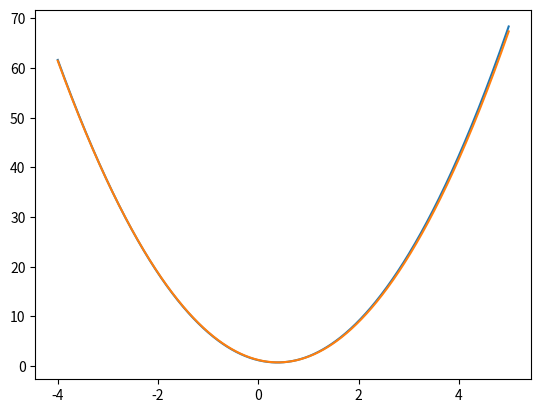

Source code (Python):
import random
import numpy as np
import matplotlib.pyplot as plt

D = np.array([[-2.9, 35.4], [-2.1, 19.7], [-0.9, 5.7], [1.1, 2.1],
              [0.1, 1.2], [1.9, 8.7], [3.1, 25.7], [4.0, 41.5]])

for j in range(1, 3):
    # Randomly select 6 points
    r = random.sample(range(0, 8), 6)
    R = np.empty((0, 2), dtype=float)
    for i in r:
        R = np.append(R, [D[i]], axis = 0)
    print(R)

    # Make B
    B = np.empty((0, 1), dtype=float)
    for i in range(0, 6):
        B = np.append(B, [[R[i, 1]]], axis = 0)
    ## Make 1 column of A
    A1 = np.empty((0, 1), dtype=float)
    for i in range(0, 6):
        A1 = np.append(A1, [[(R[i, 0])**2]], axis = 0)
    ## Make 2 column of A
    A2 = np.empty((0, 1), dtype=float)
    for i in range(0, 6):
        A2 = np.append(A2, [[R[i, 0]]], axis = 0)
    ## Make 3 column of A
    A3 = np.ones((6, 1), dtype=float)
    ## Make A
    A = np.hstack([A1, A2])
    A = np.hstack([A, A3])

    # pseudo-inverse
    At = np.transpose(A)
    AtA = np.dot(At, A)
    AtAI = np.linalg.inv(AtA)
    PI = np.dot(AtAI, At)

    # X
    X = np.dot(PI, B)
    print(X)
    if j == 1:
        z1 = X[0, 0]
        y1 = X[1, 0]
        x1 = X[2, 0]
    elif j == 2:
        z2 = X[0, 0]
        y2 = X[1, 0]
        x2 = X[2, 0]

k = np.arange(-4, 5, 0.01)
fit1 = z1*k**2 + y1*k + x1
plt.plot(k, fit1)
fit2 = z2*k**2 + y2*k + x2
plt.plot(k, fit2)
fit3 = 3.16052477*k**2 - 2.36059821*k + 1.35828072
#plt.plot(k, fit3)
plt.show()